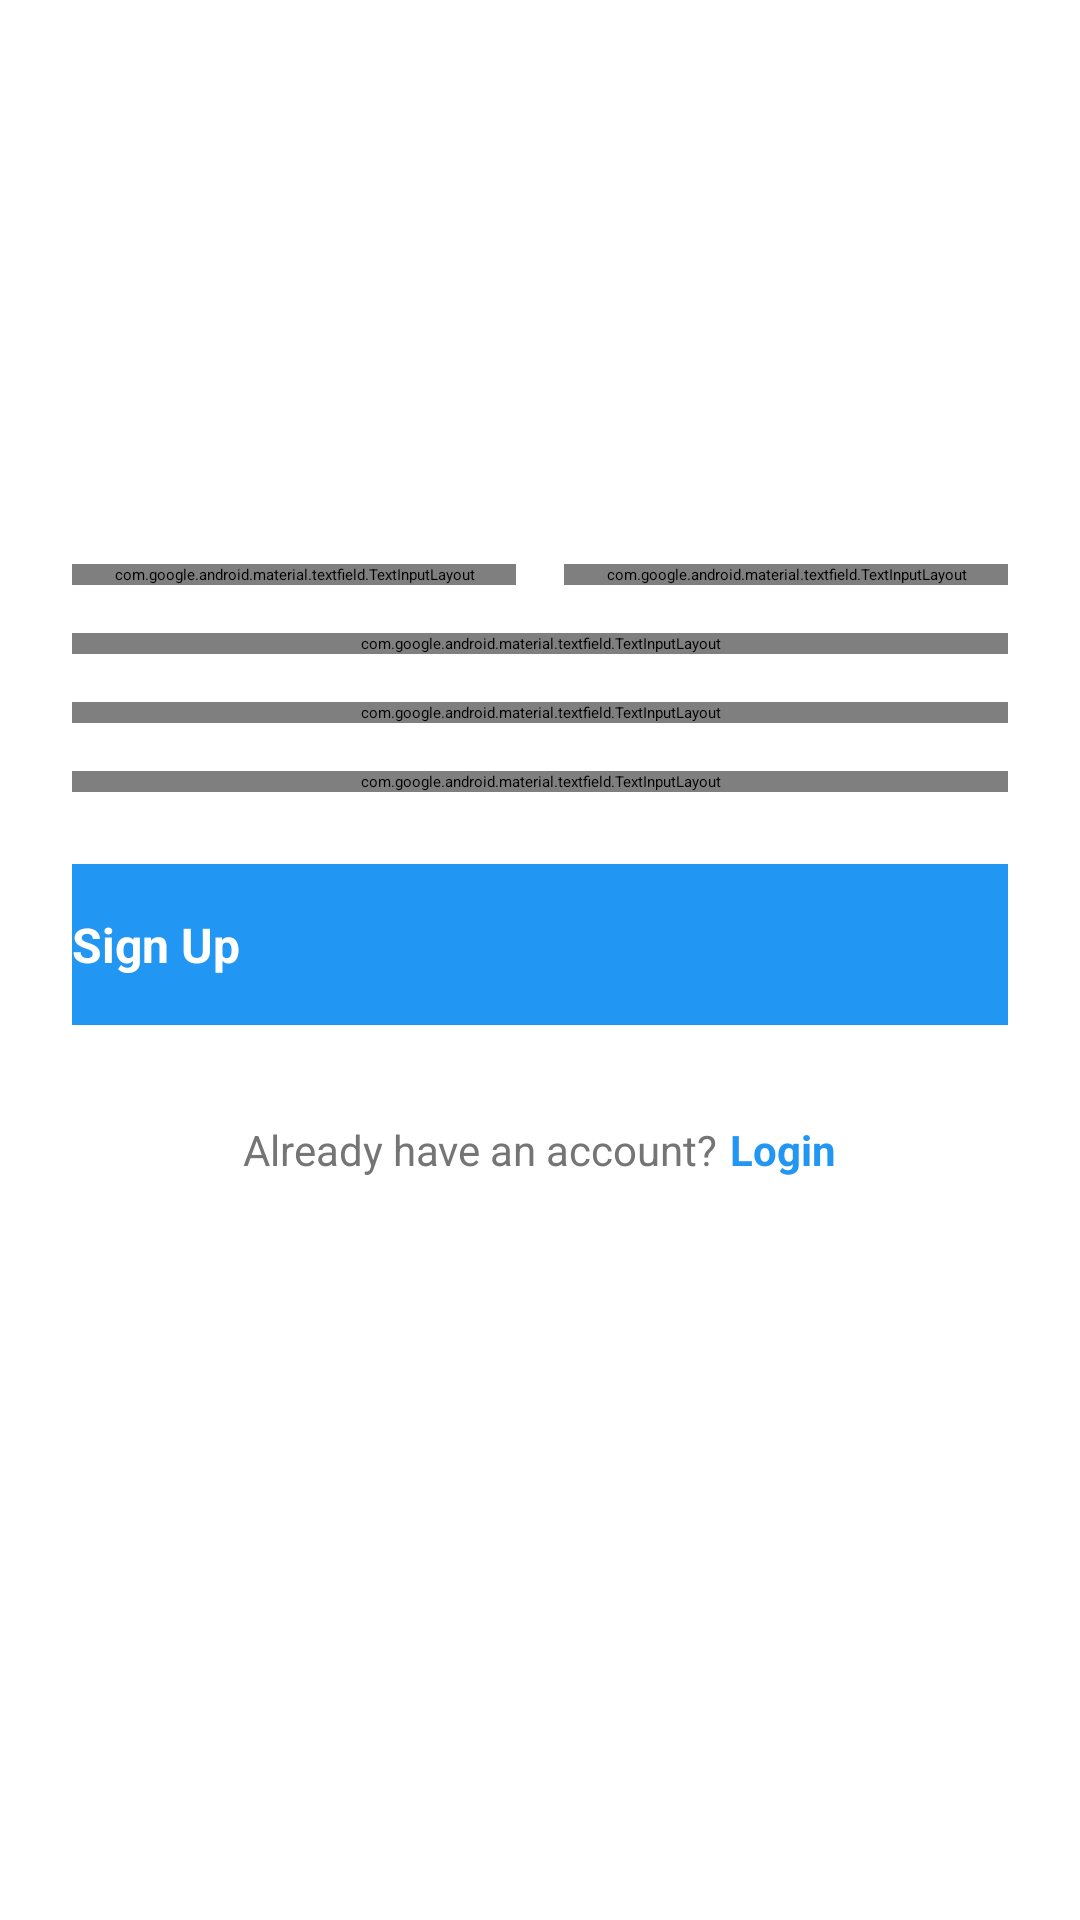

Here is an Android app screen rendered from its layout file. Give the layout XML and the strings, colors and styles it references.
<!-- AndroidManifest.xml: application theme Theme.CruiseMastersMAD -->
<!-- res/layout/activity_signup.xml -->
<?xml version="1.0" encoding="utf-8"?>
<ScrollView xmlns:android="http://schemas.android.com/apk/res/android"
    xmlns:app="http://schemas.android.com/apk/res-auto"
    xmlns:tools="http://schemas.android.com/tools"
    android:layout_width="match_parent"
    android:layout_height="match_parent"
    android:background="@color/white"
    android:fillViewport="true"
    android:padding="24dp">

    <LinearLayout
        android:layout_width="match_parent"
        android:layout_height="wrap_content"
        android:orientation="vertical">

        
        <androidx.appcompat.widget.Toolbar
            android:id="@+id/toolbar"
            android:layout_width="match_parent"
            android:layout_height="?attr/actionBarSize"
            android:background="?attr/colorPrimary"
            android:theme="?attr/actionBarTheme"
            app:navigationIcon="@drawable/ic_arrow_back"
            app:title="@string/sign_up"
            app:titleTextColor="@color/white" />

        
        <ImageView
            android:layout_width="100dp"
            android:layout_height="100dp"
            android:layout_gravity="center_horizontal"
            android:layout_marginTop="32dp"
            android:layout_marginBottom="32dp"
            android:src="@drawable/logo2"
            android:contentDescription="@string/app_logo" />

        
        <LinearLayout
            android:layout_width="match_parent"
            android:layout_height="wrap_content"
            android:orientation="horizontal"
            android:layout_marginBottom="16dp">

            
            <com.google.android.material.textfield.TextInputLayout
                android:layout_width="0dp"
                android:layout_height="wrap_content"
                android:layout_weight="1"
                android:layout_marginEnd="8dp"
                app:boxCornerRadiusBottomEnd="8dp"
                app:boxCornerRadiusBottomStart="8dp"
                app:boxCornerRadiusTopEnd="8dp"
                app:boxCornerRadiusTopStart="8dp"
                app:boxStrokeColor="@color/primary_color"
                app:hintTextColor="@color/gray">

                <com.google.android.material.textfield.TextInputEditText
                    android:id="@+id/etFirstName"
                    android:layout_width="match_parent"
                    android:layout_height="wrap_content"
                    android:hint="@string/first_name"
                    android:inputType="textPersonName"
                    android:maxLines="1"
                    android:padding="16dp"
                    android:textColor="@color/black"
                    android:textSize="16sp" />

            </com.google.android.material.textfield.TextInputLayout>

            
            <com.google.android.material.textfield.TextInputLayout
                android:layout_width="0dp"
                android:layout_height="wrap_content"
                android:layout_weight="1"
                android:layout_marginStart="8dp"
                app:boxCornerRadiusBottomEnd="8dp"
                app:boxCornerRadiusBottomStart="8dp"
                app:boxCornerRadiusTopEnd="8dp"
                app:boxCornerRadiusTopStart="8dp"
                app:boxStrokeColor="@color/primary_color"
                app:hintTextColor="@color/gray">

                <com.google.android.material.textfield.TextInputEditText
                    android:id="@+id/etLastName"
                    android:layout_width="match_parent"
                    android:layout_height="wrap_content"
                    android:hint="@string/last_name"
                    android:inputType="textPersonName"
                    android:maxLines="1"
                    android:padding="16dp"
                    android:textColor="@color/black"
                    android:textSize="16sp" />

            </com.google.android.material.textfield.TextInputLayout>

        </LinearLayout>

        
        <com.google.android.material.textfield.TextInputLayout
            android:layout_width="match_parent"
            android:layout_height="wrap_content"
            android:layout_marginBottom="16dp"
            app:boxCornerRadiusBottomEnd="8dp"
            app:boxCornerRadiusBottomStart="8dp"
            app:boxCornerRadiusTopEnd="8dp"
            app:boxCornerRadiusTopStart="8dp"
            app:boxStrokeColor="@color/primary_color"
            app:hintTextColor="@color/gray">

            <com.google.android.material.textfield.TextInputEditText
                android:id="@+id/etEmail"
                android:layout_width="match_parent"
                android:layout_height="wrap_content"
                android:hint="@string/email"
                android:inputType="textEmailAddress"
                android:maxLines="1"
                android:padding="16dp"
                android:textColor="@color/black"
                android:textSize="16sp" />

        </com.google.android.material.textfield.TextInputLayout>

        
        <com.google.android.material.textfield.TextInputLayout
            android:layout_width="match_parent"
            android:layout_height="wrap_content"
            android:layout_marginBottom="16dp"
            app:boxCornerRadiusBottomEnd="8dp"
            app:boxCornerRadiusBottomStart="8dp"
            app:boxCornerRadiusTopEnd="8dp"
            app:boxCornerRadiusTopStart="8dp"
            app:boxStrokeColor="@color/primary_color"
            app:hintTextColor="@color/gray"
            app:passwordToggleEnabled="true"
            app:passwordToggleTint="@color/primary_color">

            <com.google.android.material.textfield.TextInputEditText
                android:id="@+id/etPassword"
                android:layout_width="match_parent"
                android:layout_height="wrap_content"
                android:hint="@string/password"
                android:inputType="textPassword"
                android:maxLines="1"
                android:padding="16dp"
                android:textColor="@color/black"
                android:textSize="16sp" />

        </com.google.android.material.textfield.TextInputLayout>

        
        <com.google.android.material.textfield.TextInputLayout
            android:layout_width="match_parent"
            android:layout_height="wrap_content"
            android:layout_marginBottom="24dp"
            app:boxCornerRadiusBottomEnd="8dp"
            app:boxCornerRadiusBottomStart="8dp"
            app:boxCornerRadiusTopEnd="8dp"
            app:boxCornerRadiusTopStart="8dp"
            app:boxStrokeColor="@color/primary_color"
            app:hintTextColor="@color/gray"
            app:passwordToggleEnabled="true"
            app:passwordToggleTint="@color/primary_color">

            <com.google.android.material.textfield.TextInputEditText
                android:id="@+id/etConfirmPassword"
                android:layout_width="match_parent"
                android:layout_height="wrap_content"
                android:hint="@string/confirm_password"
                android:inputType="textPassword"
                android:maxLines="1"
                android:padding="16dp"
                android:textColor="@color/black"
                android:textSize="16sp" />

        </com.google.android.material.textfield.TextInputLayout>

        
        <Button
            android:id="@+id/btnSignUp"
            android:layout_width="match_parent"
            android:layout_height="wrap_content"
            android:background="@color/primary_color"
            android:paddingVertical="16dp"
            android:text="@string/sign_up"
            android:textAllCaps="false"
            android:textColor="@color/white"
            android:textSize="16sp"
            android:textStyle="bold" />

        
        <ProgressBar
            android:id="@+id/progressBar"
            android:layout_width="wrap_content"
            android:layout_height="wrap_content"
            android:layout_gravity="center_horizontal"
            android:layout_marginTop="16dp"
            android:visibility="gone" />

        
        <LinearLayout
            android:layout_width="match_parent"
            android:layout_height="wrap_content"
            android:layout_marginTop="32dp"
            android:gravity="center"
            android:orientation="horizontal">

            <TextView
                android:layout_width="wrap_content"
                android:layout_height="wrap_content"
                android:text="@string/already_have_account"
                android:textColor="@color/gray"
                android:textSize="14sp" />

            <TextView
                android:id="@+id/tvLogin"
                android:layout_width="wrap_content"
                android:layout_height="wrap_content"
                android:layout_marginStart="4dp"
                android:text="@string/login"
                android:textColor="@color/primary_color"
                android:textSize="14sp"
                android:textStyle="bold" />

        </LinearLayout>

    </LinearLayout>

</ScrollView>
<!-- resources referenced by this layout -->
<resources>
  <color name="black">#FF000000</color>
  <color name="gray">#757575</color>
  <color name="primary_color">#2196F3</color>
  <color name="white">#FFFFFFFF</color>
  <string name="already_have_account">Already have an account?</string>
  <string name="app_logo">Cruise Masters</string>
  <string name="confirm_password">Confirm Password</string>
  <string name="email">Email</string>
  <string name="first_name">First Name</string>
  <string name="last_name">Last Name</string>
  <string name="login">Login</string>
  <string name="password">Password</string>
  <string name="sign_up">Sign Up</string>
</resources>
